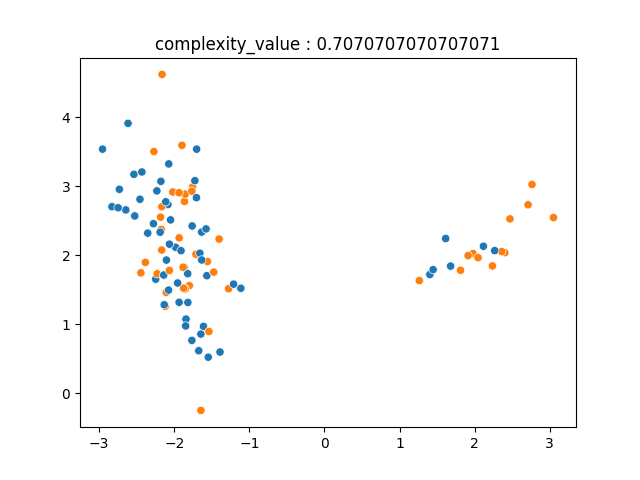

The table this chart was drawn from, first rows:
-2.107386130237893784e+00, 1.461197689463089588e+00, 1.000000000000000000e+00
-1.635527098649090405e+00, 2.335399249622057916e+00, 0.000000000000000000e+00
-1.867348291808790917e+00, 1.822430261590315181e+00, 0.000000000000000000e+00
-1.701914808307102733e+00, 3.537603250671571331e+00, 0.000000000000000000e+00
-1.863818725976670532e+00, 2.780689534282487330e+00, 1.000000000000000000e+00
-2.083972578190127045e+00, 2.734163511282732717e+00, 0.000000000000000000e+00
-1.765488397739947812e+00, 7.659242082318451494e-01, 0.000000000000000000e+00
-2.173671324239652147e+00, 2.374482276620803578e+00, 1.000000000000000000e+00
-1.576779605832480780e+00, 2.381739185477901088e+00, 0.000000000000000000e+00
-2.246864533869652458e+00, 1.652506317969723026e+00, 0.000000000000000000e+00
-1.673972251781643550e+00, 6.162649870972478627e-01, 0.000000000000000000e+00
-1.853891698677715416e+00, 2.885942923591123588e+00, 1.000000000000000000e+00
2.470232154455812346e+00, 2.526892070522323230e+00, 1.000000000000000000e+00
-2.829402463053780181e+00, 2.703992364996099518e+00, 0.000000000000000000e+00
-1.390904634003198082e+00, 5.971911632391211366e-01, 0.000000000000000000e+00
-2.615509593999874483e+00, 3.911715089742782592e+00, 0.000000000000000000e+00
-2.162137178878836163e+00, 4.620894550890983332e+00, 1.000000000000000000e+00
-1.935216887324785695e+00, 1.318010243838337647e+00, 0.000000000000000000e+00
-2.645124468783666583e+00, 2.656836582953332471e+00, 0.000000000000000000e+00
-2.525968118938818119e+00, 2.569506165874098524e+00, 0.000000000000000000e+00
-1.402614044162473483e+00, 2.234616228024664863e+00, 1.000000000000000000e+00
1.613836343573473497e+00, 2.242045613708926410e+00, 0.000000000000000000e+00
-2.226923242057264218e+00, 1.731640142484925704e+00, 1.000000000000000000e+00
1.812334646513898084e+00, 1.781927439183065953e+00, 1.000000000000000000e+00
-1.547344220826272210e+00, 5.228724273454421478e-01, 0.000000000000000000e+00
2.236393334599253269e+00, 1.844853908151709021e+00, 1.000000000000000000e+00
-2.537284211897246067e+00, 3.172851612737983107e+00, 0.000000000000000000e+00
-2.049143497711299666e+00, 2.512396202018717162e+00, 0.000000000000000000e+00
-2.140272540550111291e+00, 1.712913096113552802e+00, 0.000000000000000000e+00
-2.231725856541142416e+00, 2.932656822175476741e+00, 0.000000000000000000e+00
-1.710925648724838544e+00, 2.014353399262425182e+00, 1.000000000000000000e+00
-2.165185632676768002e+00, 2.703607739184249681e+00, 1.000000000000000000e+00
-2.270964101103101207e+00, 3.502807824562566896e+00, 1.000000000000000000e+00
-1.982732123475283270e+00, 2.115479175963097536e+00, 0.000000000000000000e+00
-2.384646340419030786e+00, 1.896435506407351257e+00, 1.000000000000000000e+00
-1.799250273409447320e+00, 1.559453012520440884e+00, 1.000000000000000000e+00
2.711174040270544872e+00, 2.731524280148273753e+00, 1.000000000000000000e+00
-1.756085822994595480e+00, 2.988492311830755810e+00, 1.000000000000000000e+00
-1.853605404158226611e+00, 1.511481371616174796e+00, 1.000000000000000000e+00
-1.843814532546647955e+00, 1.074516197550620111e+00, 0.000000000000000000e+00
-1.610903005589928494e+00, 9.683545196363350094e-01, 0.000000000000000000e+00
-1.565804047730749549e+00, 1.703709432255626766e+00, 0.000000000000000000e+00
-1.820598361079519778e+00, 1.732531399604274380e+00, 0.000000000000000000e+00
-1.558423046750394780e+00, 1.909500305857965152e+00, 1.000000000000000000e+00
-1.645873650774622110e+00, 8.573746105230968251e-01, 0.000000000000000000e+00
-2.188184082450854273e+00, 2.334241716737422756e+00, 0.000000000000000000e+00
-2.119581993069181269e+00, 1.258472868462764627e+00, 1.000000000000000000e+00
-1.276296431459415182e+00, 1.514912579172341456e+00, 1.000000000000000000e+00
-2.019180105774473599e+00, 2.916928896422879003e+00, 1.000000000000000000e+00
-1.761953556367662266e+00, 2.424318777345381370e+00, 0.000000000000000000e+00
-2.113454521929303276e+00, 2.774547374859198001e+00, 0.000000000000000000e+00
-1.765520568169418825e+00, 2.928481716602794993e+00, 1.000000000000000000e+00
2.402458633570561553e+00, 2.037276764989338407e+00, 1.000000000000000000e+00
-1.704598593001761531e+00, 2.834444770474600084e+00, 0.000000000000000000e+00
-2.444228870028918976e+00, 1.745225614076336917e+00, 1.000000000000000000e+00
-1.847919204112024705e+00, 9.753667205528417927e-01, 0.000000000000000000e+00
1.262814377201729510e+00, 1.633161485645359123e+00, 1.000000000000000000e+00
-2.353256181600860586e+00, 2.320430547358413254e+00, 0.000000000000000000e+00
-1.725394120120719244e+00, 3.080670378367773576e+00, 0.000000000000000000e+00
2.360535183058808606e+00, 2.052913061282953588e+00, 1.000000000000000000e+00
-1.113208503127659732e+00, 1.521744239888330519e+00, 0.000000000000000000e+00
... 39 more rows
